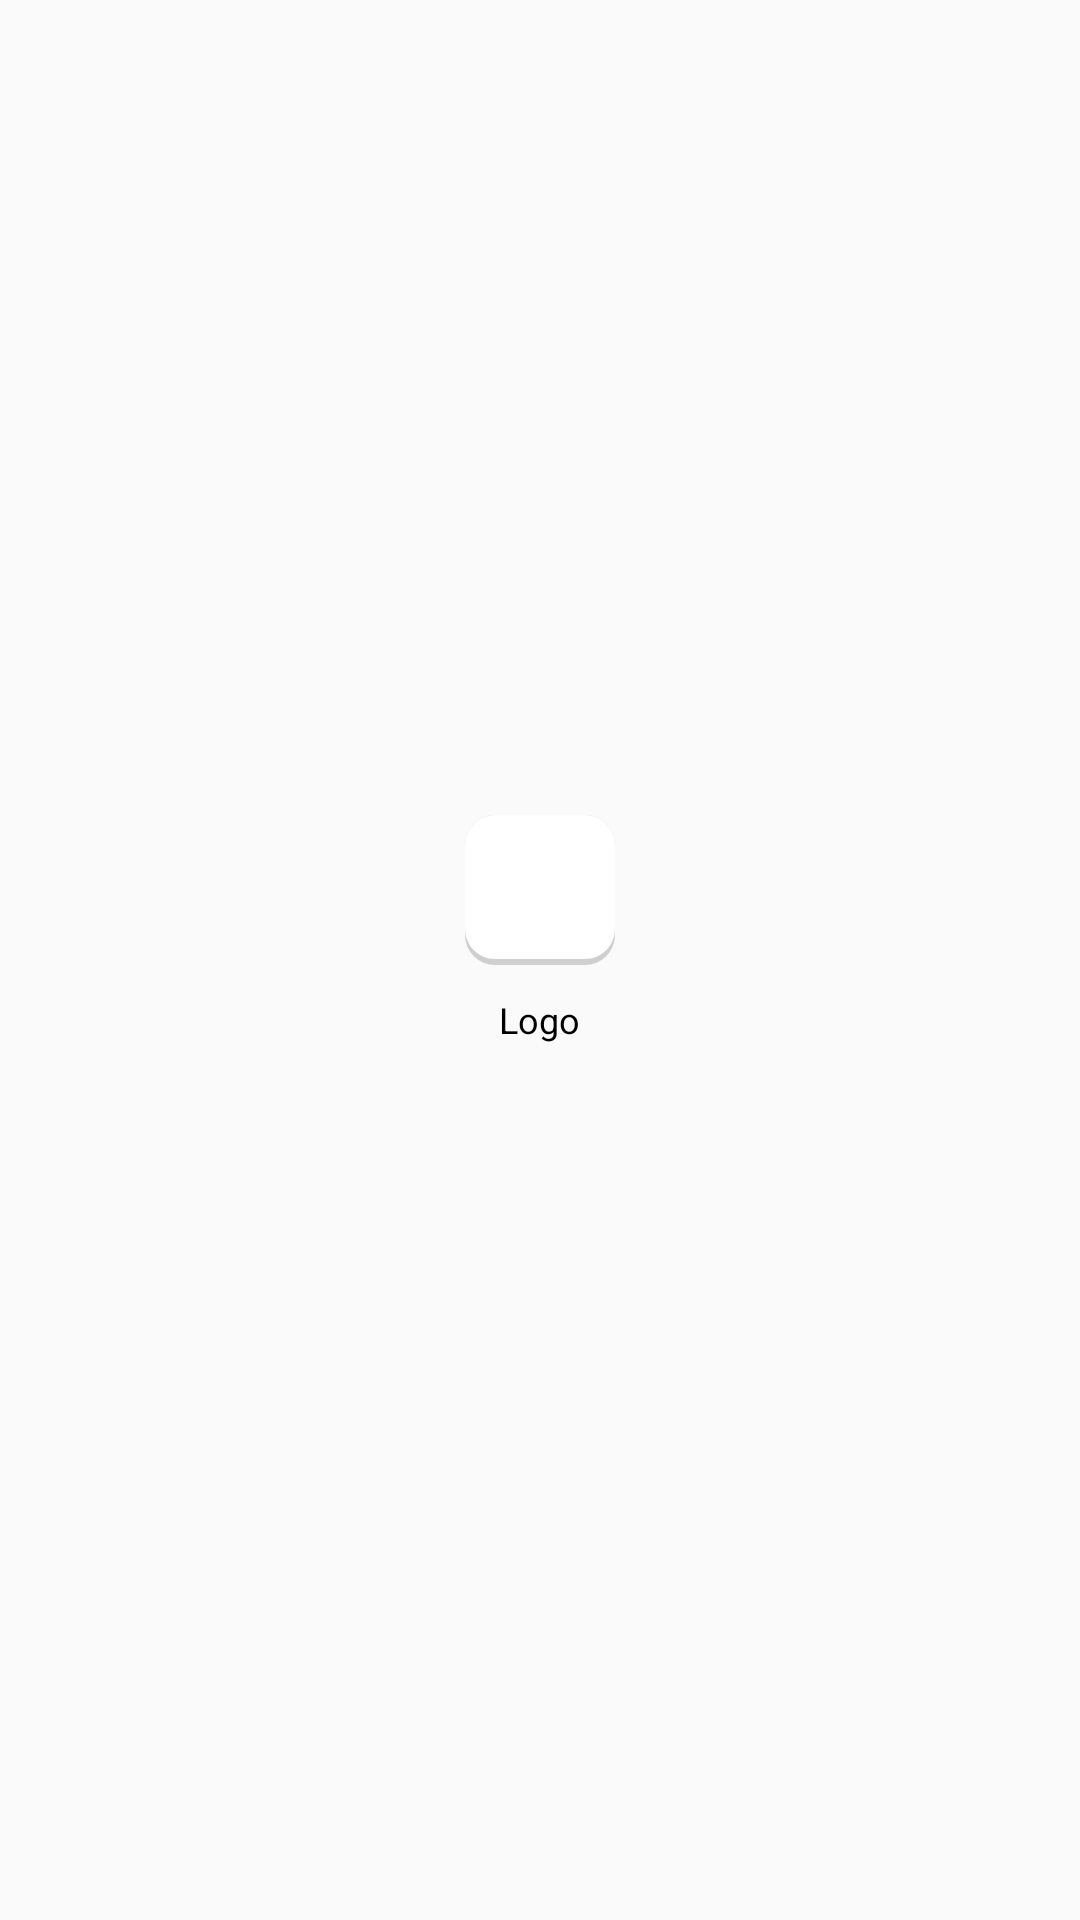

Here is an Android app screen rendered from its layout file. Give the layout XML and the strings, colors and styles it references.
<!-- AndroidManifest.xml: application theme AppFullScreenTheme -->
<!-- res/layout/gridview_menu.xml -->
<?xml version="1.0" encoding="utf-8"?>
<LinearLayout xmlns:android="http://schemas.android.com/apk/res/android"
    xmlns:app="http://schemas.android.com/apk/res-auto"
    android:orientation="vertical"
    android:layout_width="wrap_content"
    android:layout_height="wrap_content"
    android:gravity="center"
    android:layout_marginTop="40dp"
    >


        <RelativeLayout
            android:layout_width="50dp"
            android:layout_height="50dp"
            android:layout_gravity="center"
            android:id="@+id/rltvMenulayanan"
            android:background="@drawable/custom_background"
            >

            <ImageView
                android:layout_width="50dp"
                android:layout_height="50dp"
                android:id="@+id/imgLogo"
                android:layout_centerInParent="true"
                android:layout_marginBottom="20dp"
                android:scaleType="fitCenter"
                />


        </RelativeLayout>


    <TextView
        android:id="@+id/textViewLogo"
        android:layout_below="@id/imgLogo"
        android:layout_width="wrap_content"
        android:layout_height="wrap_content"
        android:text="Logo"
        android:textColor="@color/black"
        android:layout_marginTop="10dp"
        android:layout_marginBottom="20dp"
        android:gravity="center_horizontal"
        android:layout_alignParentBottom="true"
        android:textSize="12sp" />
</LinearLayout>
<!-- resources referenced by this layout -->
<resources>
  <color name="black">#FF000000</color>
  <!-- drawable custom_background (drawable) -->
  <?xml version="1.0" encoding="utf-8"?>
  <layer-list xmlns:android="http://schemas.android.com/apk/res/android">
      <item>
          <shape android:shape="rectangle">
              <solid android:color="#ADBBBBBB"/>
              <corners
                  android:bottomRightRadius="10dp"
                  android:bottomLeftRadius="10dp"
                  android:topLeftRadius="10dp"
                  android:topRightRadius="10dp">
              </corners>
  
          </shape>
      </item>
  
      <item
          android:left="0dp"
          android:right="0dp"
          android:top="0dp"
          android:bottom="2dp">
          <shape android:shape="rectangle">
              <solid android:color="@android:color/white"/>
              <corners
                  android:bottomRightRadius="10dp"
                  android:bottomLeftRadius="10dp"
                  android:topLeftRadius="10dp"
                  android:topRightRadius="10dp">
              </corners>
  
          </shape>
      </item>
  </layer-list>
  <style name="AppFullScreenTheme" parent="Theme.AppCompat.Light.NoActionBar">
          
  
  
  
          <item name="android:windowNoTitle">true</item>
          <item name="android:windowActionBar">false</item>
          <item name="android:windowFullscreen">true</item>
          <item name="android:windowContentOverlay">@null</item>
      </style>
</resources>
